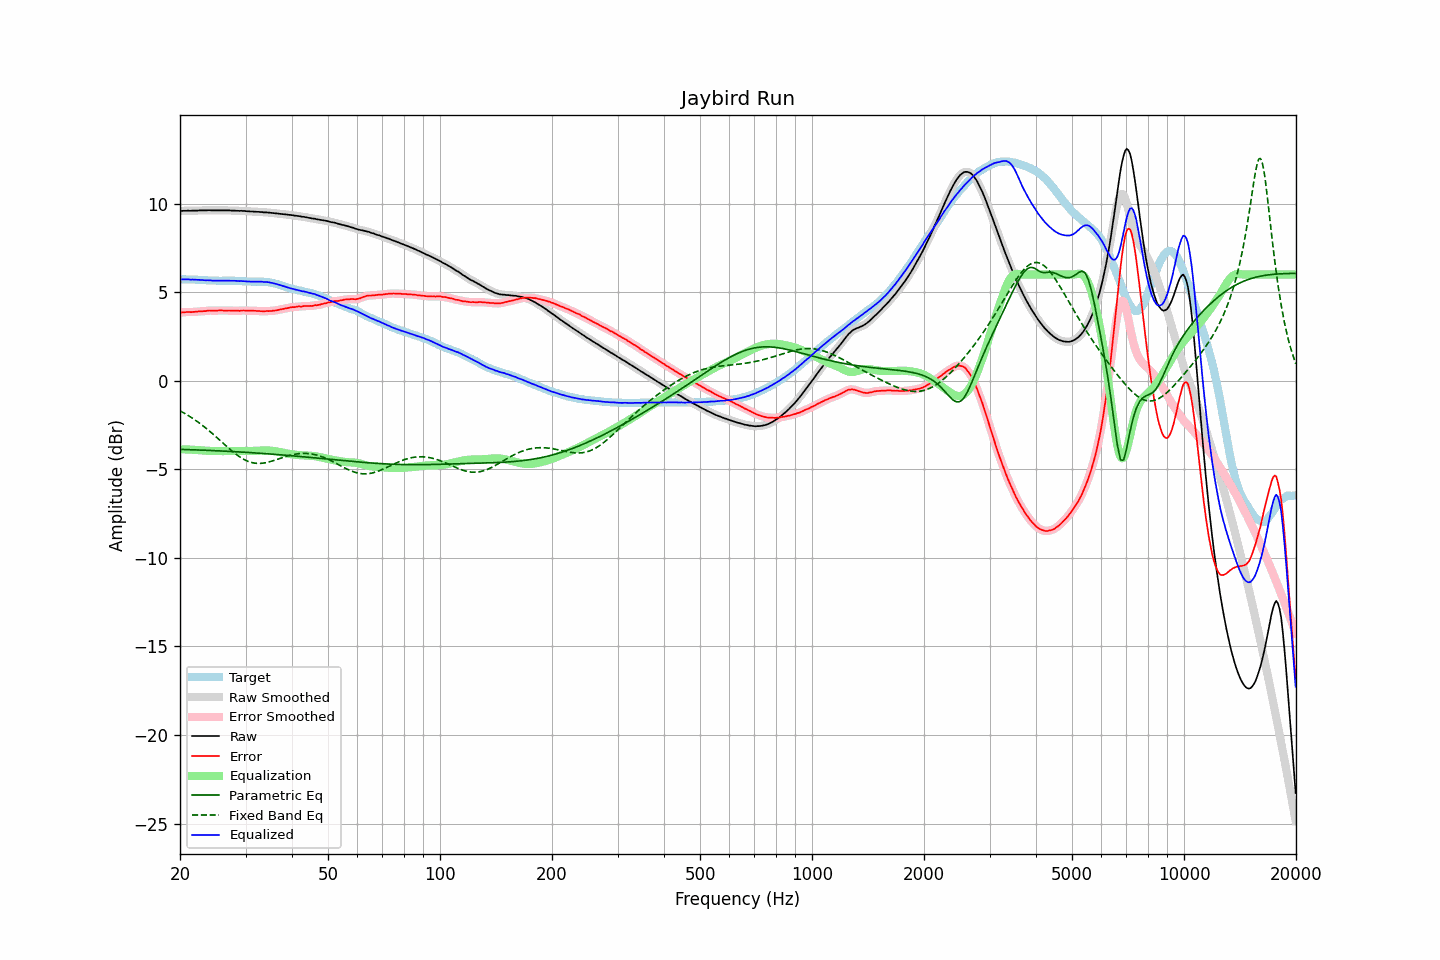

Values plotted in this chart, from the file beside it:
frequency, raw, error, smoothed, error_smoothed, equalization, parametric_eq, fixed_band_eq, equalized_raw, equalized_smoothed, target
20.00, 9.59, 3.86, 9.59, 3.86, -3.86, -3.87, -1.69, 5.73, 5.73, 5.73
20.20, 9.59, 3.86, 9.59, 3.86, -3.87, -3.87, -1.74, 5.73, 5.73, 5.73
20.40, 9.60, 3.87, 9.60, 3.87, -3.87, -3.88, -1.79, 5.73, 5.73, 5.73
20.61, 9.60, 3.87, 9.60, 3.88, -3.87, -3.88, -1.84, 5.73, 5.73, 5.73
20.81, 9.60, 3.88, 9.61, 3.88, -3.88, -3.88, -1.90, 5.73, 5.73, 5.72
21.02, 9.61, 3.89, 9.60, 3.88, -3.88, -3.88, -1.95, 5.73, 5.72, 5.72
21.23, 9.60, 3.88, 9.60, 3.88, -3.88, -3.89, -2.01, 5.72, 5.72, 5.72
21.44, 9.60, 3.87, 9.61, 3.88, -3.89, -3.89, -2.07, 5.71, 5.72, 5.73
21.66, 9.61, 3.89, 9.61, 3.89, -3.89, -3.89, -2.13, 5.72, 5.71, 5.72
21.87, 9.61, 3.89, 9.61, 3.89, -3.90, -3.90, -2.19, 5.71, 5.71, 5.72
22.09, 9.61, 3.90, 9.61, 3.90, -3.90, -3.90, -2.25, 5.71, 5.71, 5.71
22.31, 9.61, 3.91, 9.61, 3.91, -3.91, -3.90, -2.32, 5.70, 5.71, 5.71
22.54, 9.62, 3.93, 9.62, 3.92, -3.92, -3.91, -2.38, 5.71, 5.70, 5.70
22.76, 9.62, 3.93, 9.62, 3.93, -3.92, -3.91, -2.45, 5.70, 5.70, 5.70
22.99, 9.62, 3.93, 9.62, 3.93, -3.93, -3.91, -2.52, 5.69, 5.69, 5.70
23.22, 9.62, 3.94, 9.62, 3.93, -3.94, -3.92, -2.59, 5.68, 5.68, 5.68
23.45, 9.62, 3.94, 9.62, 3.94, -3.95, -3.92, -2.66, 5.67, 5.68, 5.68
23.69, 9.63, 3.96, 9.63, 3.96, -3.95, -3.93, -2.74, 5.68, 5.68, 5.67
23.92, 9.63, 3.97, 9.63, 3.96, -3.96, -3.93, -2.81, 5.68, 5.67, 5.66
24.16, 9.63, 3.97, 9.63, 3.97, -3.96, -3.93, -2.89, 5.67, 5.67, 5.66
24.40, 9.62, 3.96, 9.62, 3.96, -3.96, -3.94, -2.97, 5.66, 5.66, 5.66
24.65, 9.62, 3.96, 9.62, 3.96, -3.97, -3.94, -3.05, 5.65, 5.66, 5.66
24.89, 9.62, 3.96, 9.62, 3.96, -3.97, -3.95, -3.13, 5.65, 5.65, 5.66
25.14, 9.62, 3.96, 9.62, 3.97, -3.97, -3.95, -3.21, 5.65, 5.65, 5.66
25.39, 9.62, 3.97, 9.62, 3.97, -3.97, -3.95, -3.29, 5.65, 5.65, 5.65
25.65, 9.62, 3.97, 9.62, 3.97, -3.97, -3.96, -3.37, 5.65, 5.65, 5.65
25.91, 9.62, 3.97, 9.62, 3.97, -3.97, -3.96, -3.46, 5.65, 5.65, 5.65
26.16, 9.62, 3.97, 9.62, 3.97, -3.97, -3.97, -3.54, 5.65, 5.65, 5.66
26.43, 9.62, 3.97, 9.62, 3.97, -3.97, -3.97, -3.62, 5.65, 5.65, 5.65
26.69, 9.62, 3.97, 9.62, 3.97, -3.97, -3.98, -3.70, 5.65, 5.65, 5.65
26.96, 9.62, 3.97, 9.62, 3.97, -3.97, -3.98, -3.78, 5.66, 5.65, 5.65
27.23, 9.62, 3.97, 9.62, 3.97, -3.96, -3.99, -3.86, 5.66, 5.65, 5.65
27.50, 9.61, 3.96, 9.62, 3.96, -3.96, -3.99, -3.94, 5.65, 5.65, 5.65
27.77, 9.61, 3.95, 9.61, 3.96, -3.96, -4.00, -4.01, 5.65, 5.65, 5.66
28.05, 9.61, 3.96, 9.61, 3.96, -3.96, -4.00, -4.09, 5.65, 5.65, 5.65
28.33, 9.60, 3.95, 9.60, 3.96, -3.96, -4.01, -4.16, 5.64, 5.64, 5.65
28.62, 9.60, 3.97, 9.60, 3.96, -3.96, -4.01, -4.22, 5.64, 5.64, 5.64
28.90, 9.59, 3.95, 9.60, 3.96, -3.96, -4.02, -4.28, 5.63, 5.64, 5.64
29.19, 9.60, 3.97, 9.60, 3.96, -3.96, -4.02, -4.35, 5.64, 5.63, 5.63
29.48, 9.59, 3.97, 9.59, 3.97, -3.96, -4.03, -4.40, 5.63, 5.63, 5.62
29.78, 9.59, 3.97, 9.59, 3.97, -3.97, -4.03, -4.45, 5.63, 5.62, 5.62
30.08, 9.58, 3.96, 9.58, 3.97, -3.97, -4.04, -4.49, 5.62, 5.62, 5.62
30.38, 9.57, 3.96, 9.57, 3.96, -3.97, -4.04, -4.54, 5.61, 5.61, 5.61
30.68, 9.57, 3.97, 9.57, 3.96, -3.96, -4.05, -4.57, 5.61, 5.60, 5.60
30.99, 9.56, 3.96, 9.56, 3.96, -3.96, -4.06, -4.60, 5.60, 5.60, 5.60
31.30, 9.56, 3.96, 9.56, 3.96, -3.96, -4.06, -4.62, 5.60, 5.60, 5.60
31.61, 9.55, 3.95, 9.55, 3.95, -3.95, -4.07, -4.64, 5.60, 5.60, 5.60
31.93, 9.55, 3.95, 9.55, 3.95, -3.95, -4.07, -4.65, 5.60, 5.60, 5.60
32.24, 9.54, 3.94, 9.54, 3.94, -3.94, -4.08, -4.66, 5.60, 5.60, 5.60
32.57, 9.54, 3.95, 9.54, 3.94, -3.94, -4.09, -4.66, 5.60, 5.60, 5.59
32.89, 9.53, 3.93, 9.53, 3.93, -3.93, -4.09, -4.66, 5.60, 5.60, 5.60
33.22, 9.53, 3.93, 9.53, 3.93, -3.93, -4.10, -4.66, 5.60, 5.59, 5.60
33.55, 9.51, 3.92, 9.52, 3.93, -3.93, -4.10, -4.65, 5.58, 5.59, 5.60
33.89, 9.51, 3.93, 9.51, 3.93, -3.93, -4.11, -4.63, 5.58, 5.58, 5.58
34.23, 9.51, 3.94, 9.51, 3.93, -3.93, -4.12, -4.61, 5.58, 5.58, 5.57
34.57, 9.50, 3.93, 9.50, 3.94, -3.93, -4.12, -4.59, 5.57, 5.57, 5.57
34.92, 9.49, 3.95, 9.49, 3.94, -3.94, -4.13, -4.57, 5.55, 5.55, 5.54
35.27, 9.48, 3.94, 9.48, 3.95, -3.95, -4.14, -4.54, 5.53, 5.53, 5.54
35.62, 9.47, 3.96, 9.47, 3.96, -3.96, -4.15, -4.51, 5.51, 5.51, 5.51
35.97, 9.46, 3.97, 9.46, 3.97, -3.97, -4.15, -4.48, 5.49, 5.49, 5.49
... 635 more rows
